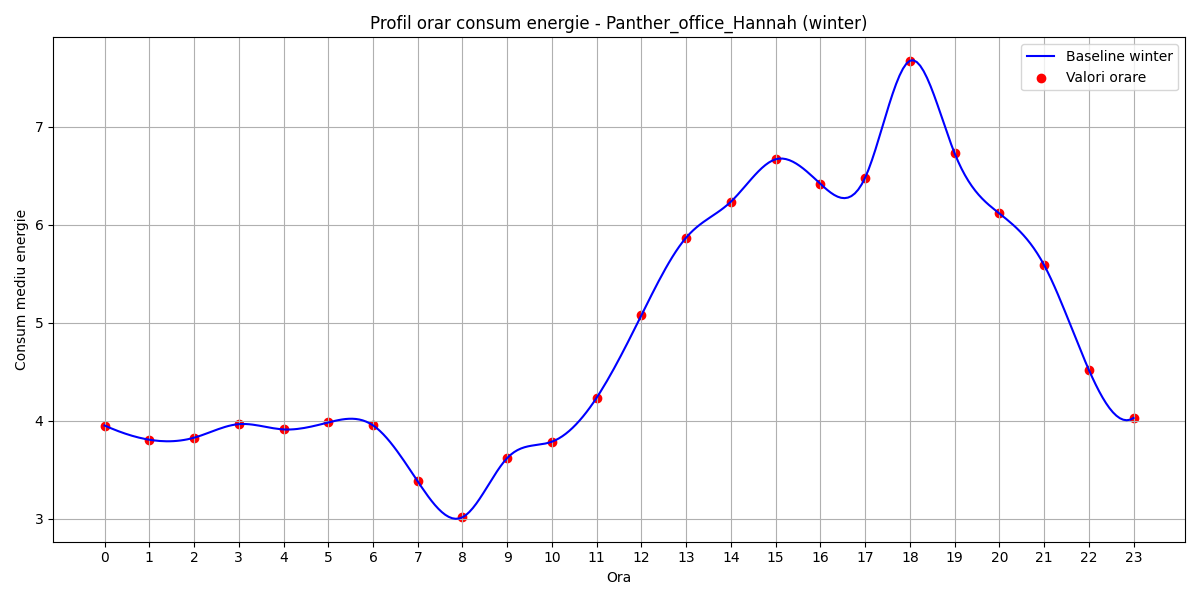

Source data for this figure (header and first rows):
hour, B(t)
0, 3.951
1, 3.806
2, 3.827
3, 3.965
4, 3.912
5, 3.982
6, 3.953
7, 3.381
8, 3.016
9, 3.62
10, 3.787
11, 4.236
12, 5.077
13, 5.868
14, 6.234
15, 6.666
16, 6.416
17, 6.479
18, 7.671
19, 6.728
20, 6.114
21, 5.588
22, 4.52
23, 4.028
